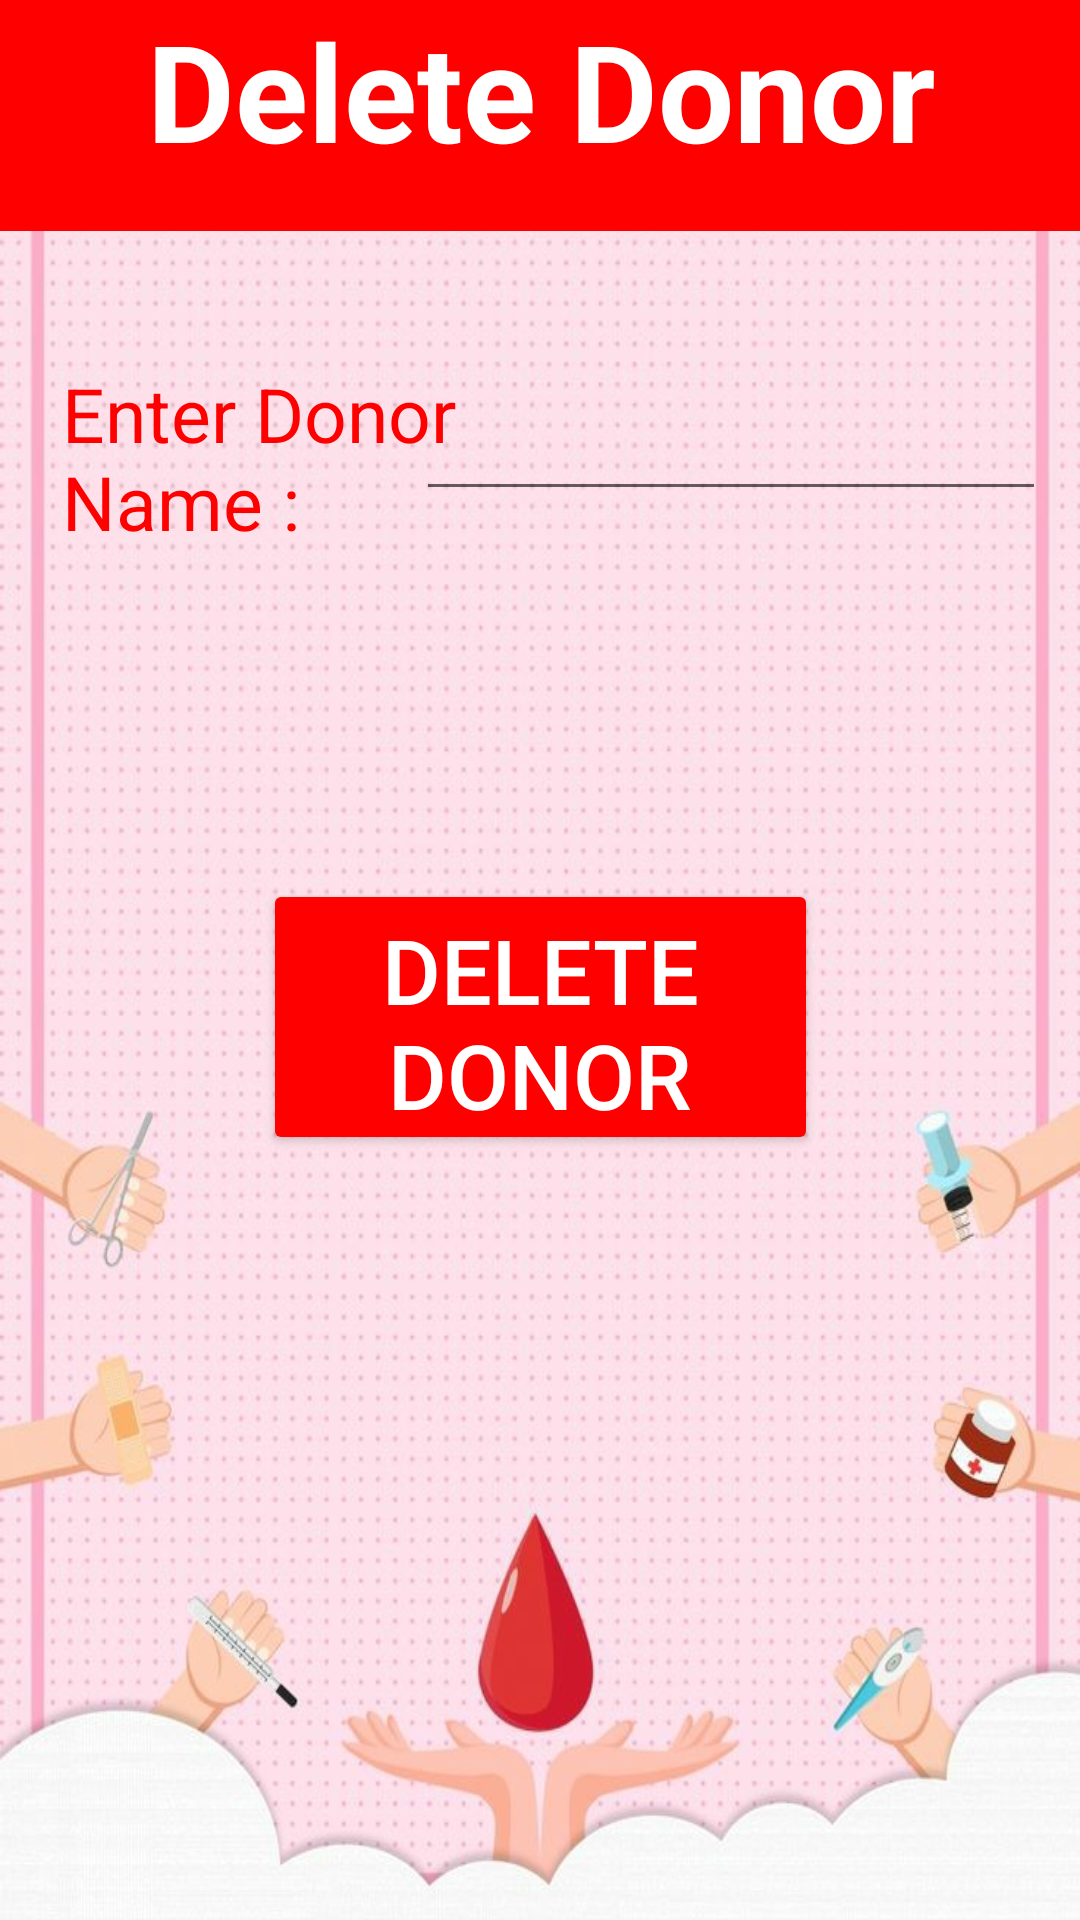

Layout XML and referenced resources for this Android screen:
<!-- AndroidManifest.xml: application theme Theme.MADLabMiniProject -->
<!-- res/layout/activity_delete.xml -->
<?xml version="1.0" encoding="utf-8"?>
<androidx.constraintlayout.widget.ConstraintLayout xmlns:android="http://schemas.android.com/apk/res/android"
    xmlns:app="http://schemas.android.com/apk/res-auto"
    xmlns:tools="http://schemas.android.com/tools"
    android:layout_width="match_parent"
    android:layout_height="match_parent"
    tools:context=".DeleteActivity"
    android:background="@drawable/bd1">

    <TextView
        android:id="@+id/deleteheading"
        android:layout_width="413dp"
        android:layout_height="77dp"
        android:background="#FF0000"
        android:text="Delete Donor"
        android:textAlignment="center"
        android:textColor="#ffffff"
        android:textSize="45dp"
        android:textStyle="bold"
        app:layout_constraintEnd_toEndOf="parent"
        app:layout_constraintStart_toStartOf="parent"
        app:layout_constraintTop_toTopOf="parent" />

    <TextView
        android:id="@+id/iid"
        android:layout_width="160dp"
        android:layout_height="94dp"
        android:layout_marginTop="44dp"
        android:text="Enter Donor Name :"
        android:textColor="#FF0000"
        android:textSize="25dp"
        app:layout_constraintEnd_toEndOf="parent"
        app:layout_constraintHorizontal_bias="0.103"
        app:layout_constraintStart_toStartOf="parent"
        app:layout_constraintTop_toBottomOf="@+id/deleteheading" />
    <EditText
        android:id="@+id/uid"
        android:layout_width="wrap_content"
        android:layout_height="wrap_content"
        android:layout_marginTop="8dp"
        android:ems="10"
        android:inputType="textPersonName"
        android:text=""
        android:textColor="#FF0000"
        app:layout_constraintEnd_toEndOf="parent"
        app:layout_constraintHorizontal_bias="0.913"
        app:layout_constraintStart_toStartOf="@+id/iid"
        app:layout_constraintTop_toTopOf="@+id/iid" />

    <Button
        android:id="@+id/deleteitem"
        android:layout_width="185dp"
        android:layout_height="92dp"
        android:layout_marginTop="172dp"
        android:backgroundTint="#FF0000"
        android:onClick="onClick"
        android:text="Delete Donor"
        android:textColor="#FFFFFF"
        android:textSize="30dp"
        app:layout_constraintEnd_toEndOf="parent"
        app:layout_constraintStart_toStartOf="parent"
        app:layout_constraintTop_toTopOf="@+id/iid" />

</androidx.constraintlayout.widget.ConstraintLayout>
<!-- resources referenced by this layout -->
<resources>
  <!-- drawable bd1: jpg bitmap (drawable, 126429 bytes) -->
  <style name="Theme.MADLabMiniProject" parent="Theme.AppCompat.Light.DarkActionBar">
          
          <item name="colorPrimary">@color/purple_500</item>
          <item name="colorPrimaryDark">@color/purple_700</item>
          <item name="colorAccent">@color/teal_200</item>
          
      </style>
  <!-- not gathered from this repository: default colours our renderer supplied (Android Studio template values) -->
  <color name="purple_500">#FF6200EE</color>
  <color name="purple_700">#FF3700B3</color>
  <color name="teal_200">#FF03DAC5</color>
</resources>
